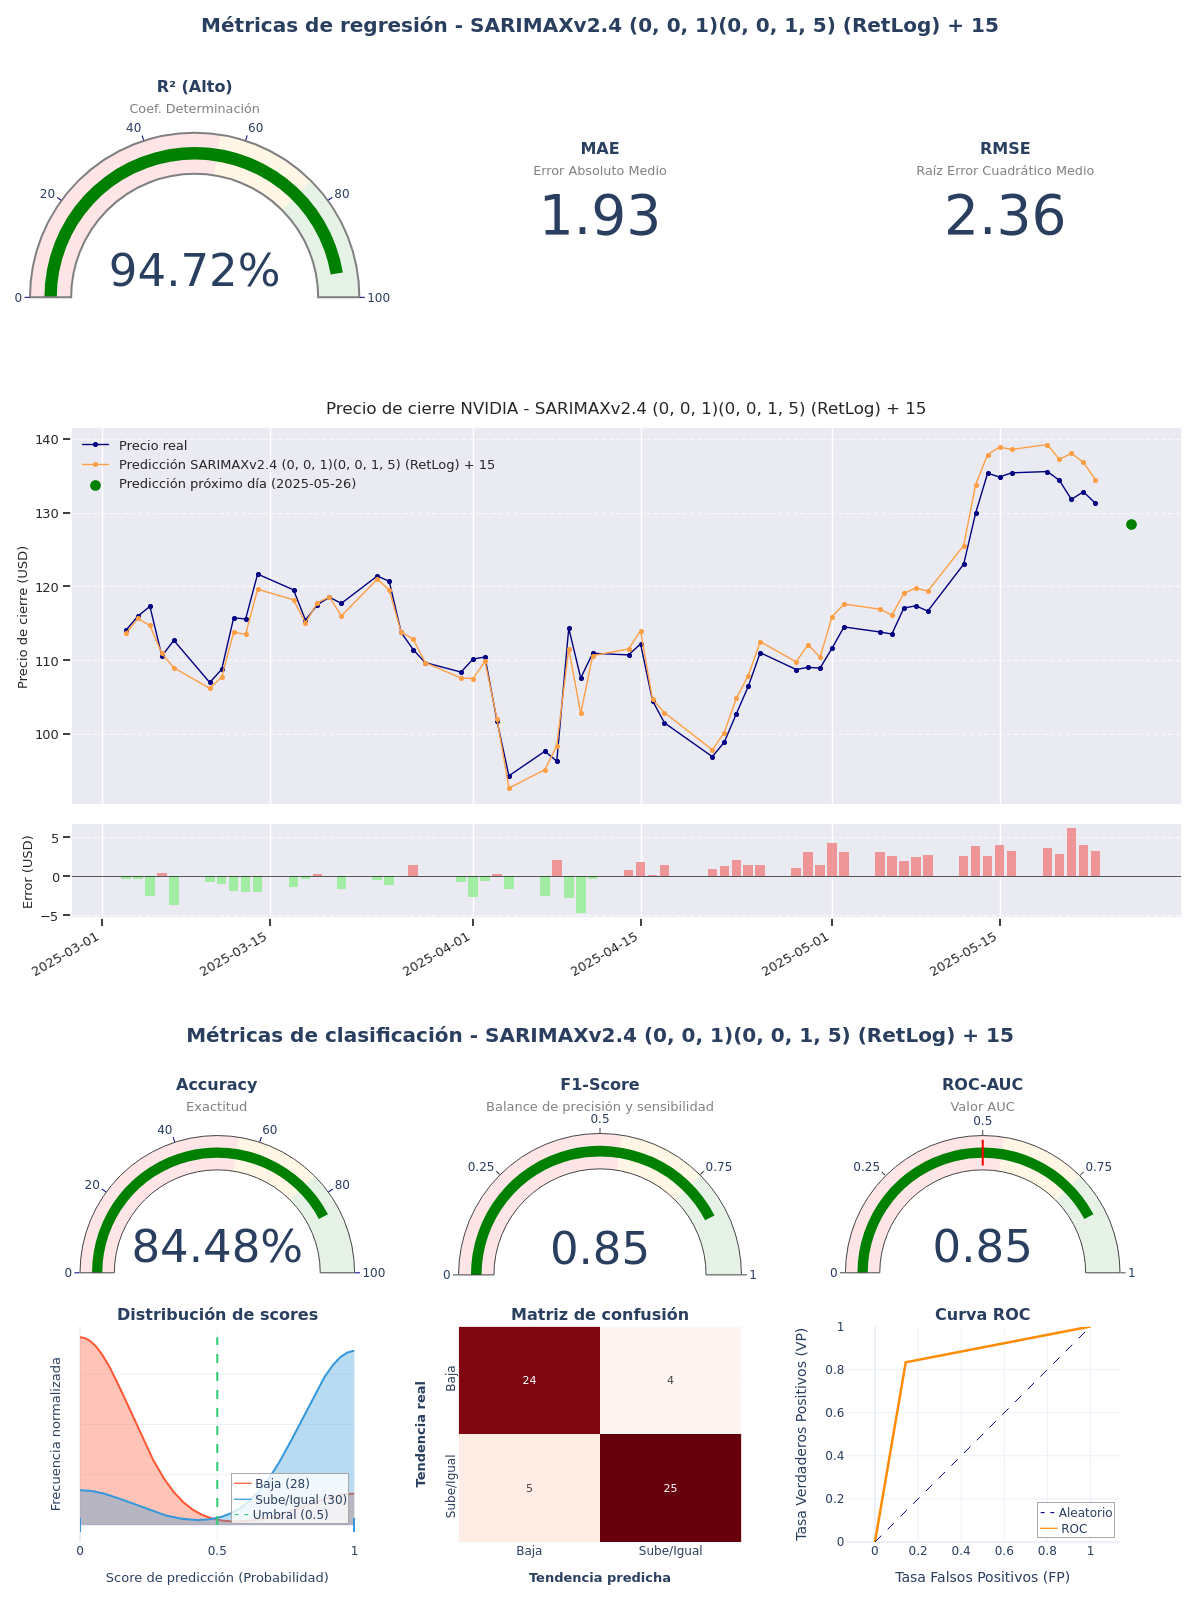

Values plotted in this chart, from the file beside it:
model_title; model_hash; r2; mae; rmse; accuracy; f1_score; roc_auc; irb_regr; irb_clas; irb_total
SARIMAXv2.4 (0, 0, 1)(0, 0, 1, 5) (RetLo…; 289173f0; 0,9472; 1,9297; 2,3567; 0,8448; 0,8475; 0,8452; 1,604; 1,6108; 1,6077
